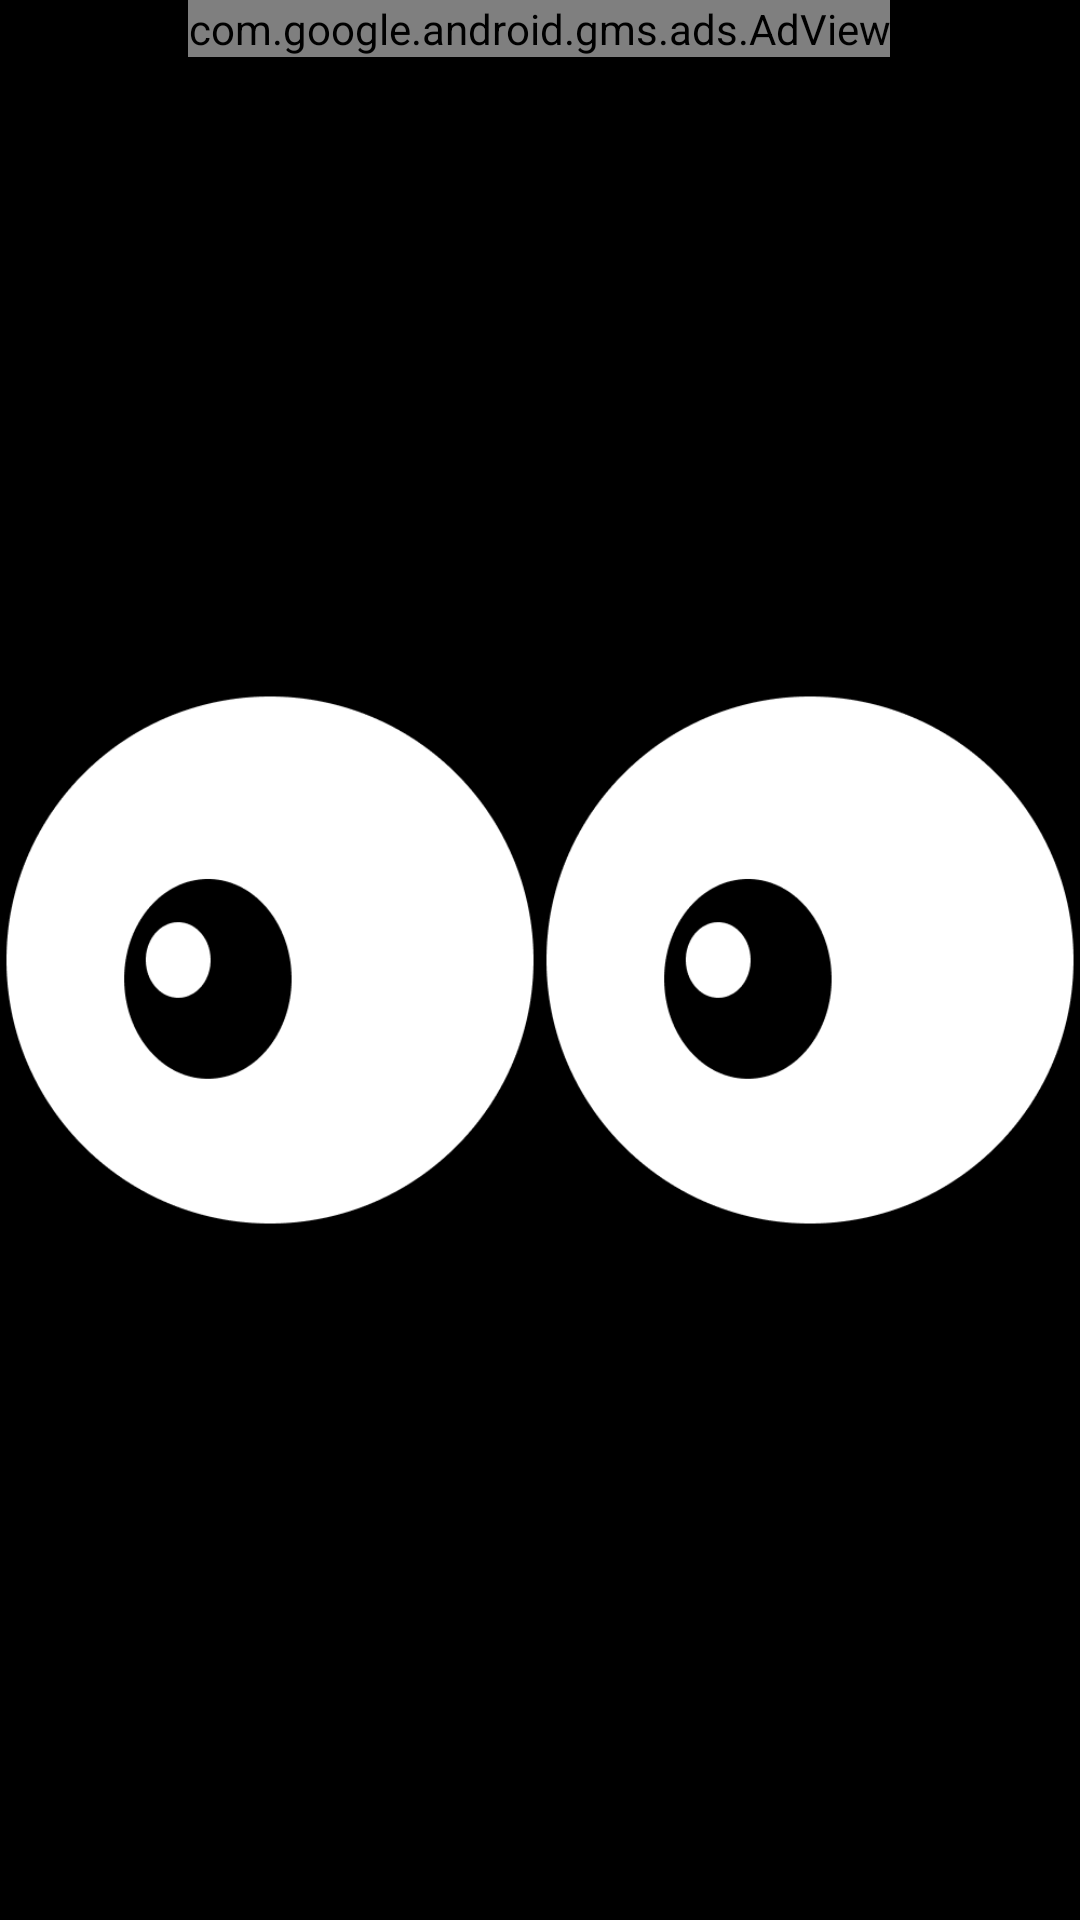

Layout XML and referenced resources for this Android screen:
<!-- AndroidManifest.xml: application theme Theme.Anti_drowsiness_hud -->
<!-- res/layout/activity_drive.xml -->
<?xml version="1.0" encoding="utf-8"?>
<androidx.constraintlayout.widget.ConstraintLayout xmlns:android="http://schemas.android.com/apk/res/android"
    xmlns:app="http://schemas.android.com/apk/res-auto"
    xmlns:tools="http://schemas.android.com/tools"
    android:layout_width="match_parent"
    android:layout_height="match_parent"
    android:background="@color/black"
    tools:context=".DriveActivity">


    <com.google.android.gms.ads.AdView
        android:id="@+id/adView"
        android:layout_width="wrap_content"
        android:layout_height="wrap_content"
        android:layout_alignParentBottom="true"
        android:layout_centerHorizontal="true"
        app:adSize="BANNER"
        app:adUnitId="ca-app-pub-6269008597895358/4766637175"
        app:layout_constraintEnd_toEndOf="parent"
        app:layout_constraintHorizontal_bias="0.498"
        app:layout_constraintStart_toStartOf="parent"
        app:layout_constraintTop_toTopOf="parent"></com.google.android.gms.ads.AdView>


    <ImageView
        android:id="@+id/eyes_main"
        android:layout_width="wrap_content"
        android:layout_height="wrap_content"
        app:layout_constraintBottom_toBottomOf="parent"
        app:layout_constraintEnd_toEndOf="parent"
        app:layout_constraintStart_toStartOf="parent"
        app:layout_constraintTop_toTopOf="parent"
        app:srcCompat="@drawable/eyes" />
</androidx.constraintlayout.widget.ConstraintLayout>
<!-- resources referenced by this layout -->
<resources>
  <color name="black">#FF000000</color>
  <!-- drawable eyes: png bitmap (drawable, 21915 bytes) -->
  <style name="Theme.Anti_drowsiness_hud" parent="Theme.MaterialComponents.DayNight.NoActionBar">
          
          <item name="colorPrimary">@color/purple_500</item>
          <item name="colorPrimaryVariant">@color/purple_700</item>
          <item name="colorOnPrimary">@color/white</item>
          
          <item name="colorSecondary">@color/teal_200</item>
          <item name="colorSecondaryVariant">@color/teal_700</item>
          <item name="colorOnSecondary">@color/black</item>
          
          <item name="android:statusBarColor" tools:targetApi="l">?attr/colorPrimaryVariant</item>
          
      </style>
  <color name="purple_500">#FF6200EE</color>
  <color name="purple_700">#FF3700B3</color>
  <color name="white">#FFFFFFFF</color>
  <color name="teal_200">#FF03DAC5</color>
  <color name="teal_700">#FF018786</color>
</resources>
